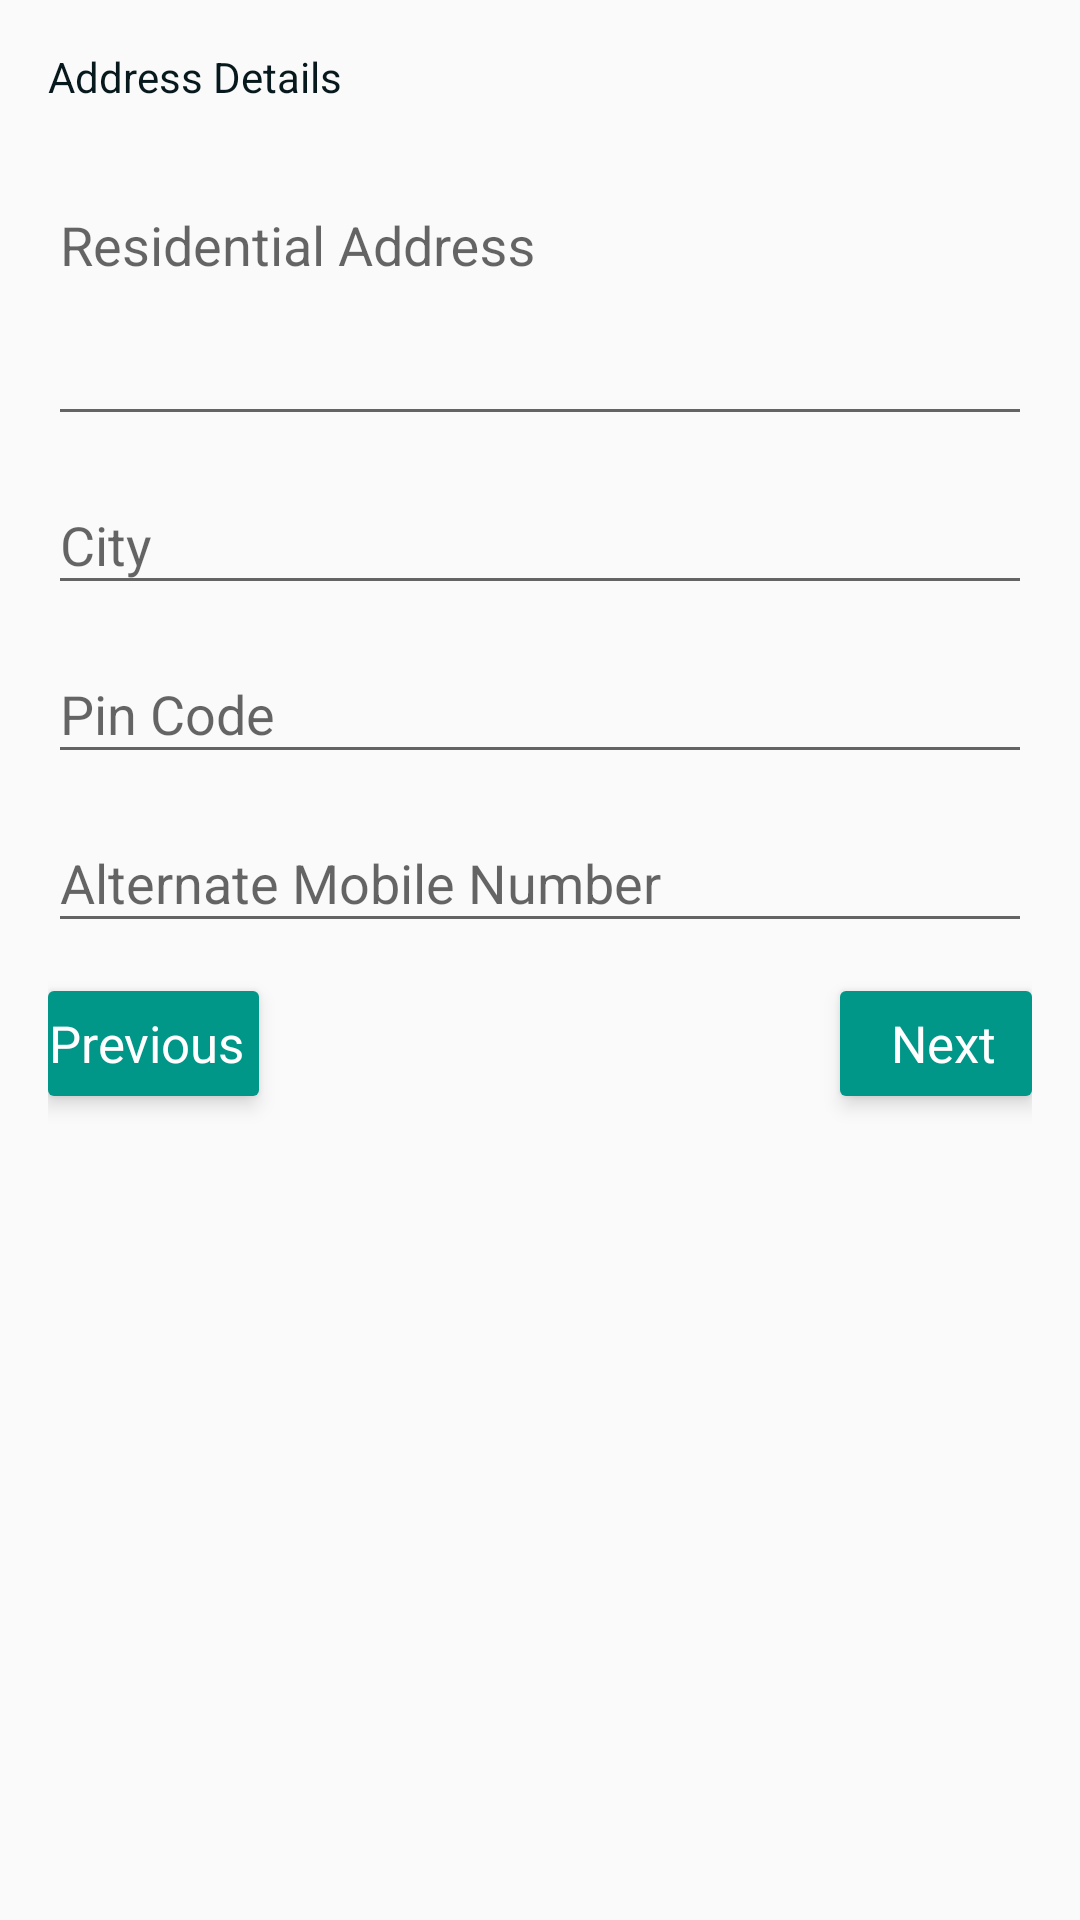

Layout XML and referenced resources for this Android screen:
<!-- AndroidManifest.xml: application theme MCTheme -->
<!-- res/layout/fragment_address_details.xml -->
<?xml version="1.0" encoding="utf-8"?>
<ScrollView xmlns:android="http://schemas.android.com/apk/res/android"
            android:layout_width="match_parent"
            android:layout_height="match_parent"
            android:fillViewport="true">

    <RelativeLayout
        android:layout_width="match_parent"
        android:layout_height="wrap_content"
        android:orientation="vertical"
        android:padding="@dimen/p_16">

        <TextView
            android:id="@+id/txt_lbl_correspondence_details"
            android:layout_width="match_parent"
            android:layout_height="wrap_content"
            android:text="@string/lbl_correspondence_details"
            android:textColor="@color/colorPrimaryDark"/>

        <android.support.design.widget.TextInputLayout
            android:id="@+id/il_residential_address"
            style="@style/SignUpTextInputLayout"
            android:layout_below="@+id/txt_lbl_correspondence_details"
            android:layout_marginTop="@dimen/m_16">

            <EditText
                android:id="@+id/edt_residential_address"
                style="@style/MCEditText.SignUpScreen"
                android:layout_height="wrap_content"
                android:gravity="top"
                android:hint="@string/hint_address"
                android:inputType="textCapSentences|textMultiLine"
                android:maxLines="5"
                android:minLines="3"/>

        </android.support.design.widget.TextInputLayout>

        <android.support.design.widget.TextInputLayout
            android:id="@+id/il_pin_code"
            style="@style/SignUpTextInputLayout"
            android:layout_below="@+id/il_city">

            <EditText
                android:id="@+id/edt_pin_code"
                style="@style/MCEditText.SignUpScreen"
                android:ellipsize="end"
                android:hint="@string/hint_pin_code"
                android:inputType="number"
                android:maxLength="6"
                android:scrollHorizontally="true"/>

        </android.support.design.widget.TextInputLayout>

        <android.support.design.widget.TextInputLayout
            android:id="@+id/il_city"
            style="@style/SignUpTextInputLayout"
            android:layout_below="@+id/il_residential_address">

            <EditText
                android:id="@+id/edt_city"
                style="@style/MCEditText.SignUpScreen"
                android:ellipsize="end"
                android:hint="@string/hint_city"
                android:inputType="text"
                android:maxLines="1"
                android:scrollHorizontally="true"/>

        </android.support.design.widget.TextInputLayout>


        <android.support.design.widget.TextInputLayout
            android:id="@+id/il_telephone"
            style="@style/SignUpTextInputLayout"
            android:layout_below="@+id/il_pin_code">

            <EditText
                android:id="@+id/edt_telephone"
                style="@style/MCEditText.SignUpScreen"
                android:ellipsize="end"
                android:hint="@string/hint_telephone"
                android:inputType="phone"
                android:maxLength="10"
                android:maxLines="1"
                android:scrollHorizontally="true"/>

        </android.support.design.widget.TextInputLayout>

        <Button
            android:id="@+id/btn_previous"
            style="@style/MCButton.LongButton"
            android:layout_width="wrap_content"
            android:layout_below="@+id/il_telephone"
            android:layout_marginBottom="10dp"
            android:layout_marginTop="@dimen/m_16"
            android:drawableLeft="@drawable/ic_drawable_left_compat"
            android:paddingRight="5dp"
            android:text="@string/action_previous"/>

        <Button
            android:id="@+id/btn_next"
            style="@style/MCButton.LongButton"
            android:layout_width="wrap_content"
            android:layout_alignParentRight="true"
            android:layout_below="@+id/il_telephone"
            android:layout_marginBottom="10dp"
            android:layout_marginTop="@dimen/m_16"
            android:drawableRight="@drawable/ic_drawable_right_compat"
            android:paddingLeft="5dp"
            android:text="@string/action_next"/>

    </RelativeLayout>
</ScrollView>
<!-- resources referenced by this layout -->
<resources>
  <color name="colorPrimaryDark">#08191D</color>
  <dimen name="m_16">16dp</dimen>
  <dimen name="p_16">16dp</dimen>
  <!-- drawable ic_drawable_left_compat (drawable) -->
  <?xml version="1.0" encoding="utf-8"?>
  <selector xmlns:android="http://schemas.android.com/apk/res/android">
      <item android:drawable="@drawable/ic_left_white"/>
  </selector>
  <!-- drawable ic_drawable_right_compat (drawable) -->
  <?xml version="1.0" encoding="utf-8"?>
  <selector xmlns:android="http://schemas.android.com/apk/res/android">
      <item android:drawable="@drawable/ic_right_white"/>
  </selector>
  <string name="action_next">Next</string>
  <string name="action_previous">Previous</string>
  <string name="hint_address">Residential Address</string>
  <string name="hint_city">City</string>
  <string name="hint_pin_code">Pin Code</string>
  <string name="hint_telephone">Alternate Mobile Number</string>
  <string name="lbl_correspondence_details">Address Details</string>
  <style name="MCButton.LongButton">
          <item name="android:layout_width">match_parent</item>
          <item name="android:layout_height">35dp</item>
          <item name="android:background">@drawable/btn_background</item>
          <item name="android:gravity">center</item>
          <item name="android:textColor">@color/colorWhite</item>
          <item name="android:textSize">17sp</item>
          <item name="android:textAllCaps">false</item>
      </style>
  <style name="MCEditText.SignUpScreen">
          <item name="android:layout_width">match_parent</item>
          <item name="android:layout_height">wrap_content</item>
          <item name="android:gravity">center_vertical</item>
      </style>
  <style name="SignUpTextInputLayout">
          <item name="android:layout_width">match_parent</item>
          <item name="android:layout_height">wrap_content</item>
          <item name="android:layout_marginTop">4dp</item>
      </style>
  <style name="MCTheme" parent="MCTheme.Base">
  
      </style>
  <!-- drawable btn_background (drawable) -->
  <?xml version="1.0" encoding="utf-8"?>
  <shape xmlns:android="http://schemas.android.com/apk/res/android">
      <solid android:color="@color/colorAccent" />
      <corners android:radius="2dip" />
  </shape>
  <color name="colorWhite">#fff</color>
  <style name="MCTheme.Base" parent="Theme.AppCompat.Light.DarkActionBar">
          <item name="windowNoTitle">true</item>
          <item name="windowActionBar">false</item>
          <item name="colorPrimary">@color/colorPrimary</item>
          <item name="colorPrimaryDark">@color/colorPrimaryDark</item>
          <item name="colorAccent">@color/colorAccent</item>
          <item name="windowActionModeOverlay">true</item>
          <item name="android:textViewStyle">@style/MCTextView</item>
          <item name="android:buttonStyle">@style/MCButton</item>
          <item name="android:editTextStyle">@style/MCEditText</item>
          <item name="actionModeBackground">@color/colorPrimaryDark</item>
          <item name="actionModeSplitBackground">@color/colorPrimaryDark</item>
          <item name="android:dialogTheme">@style/MCAlertDialogTheme</item>
      </style>
  <color name="colorAccent">#009688</color>
  <color name="colorPrimary">#0a2025</color>
  <style name="MCTextView" parent="android:Widget.TextView">
  
      </style>
  <style name="MCButton" parent="android:Widget.Holo.Button">
  
      </style>
  <style name="MCEditText" parent="android:Widget.Holo.EditText">
  
      </style>
  <style name="MCAlertDialogTheme" parent="Theme.AppCompat.Light.Dialog.Alert">
          <item name="colorPrimary">@color/colorPrimary</item>
          <item name="colorPrimaryDark">@color/colorPrimaryDark</item>
          <item name="colorAccent">@color/colorAccent</item>
      </style>
</resources>
